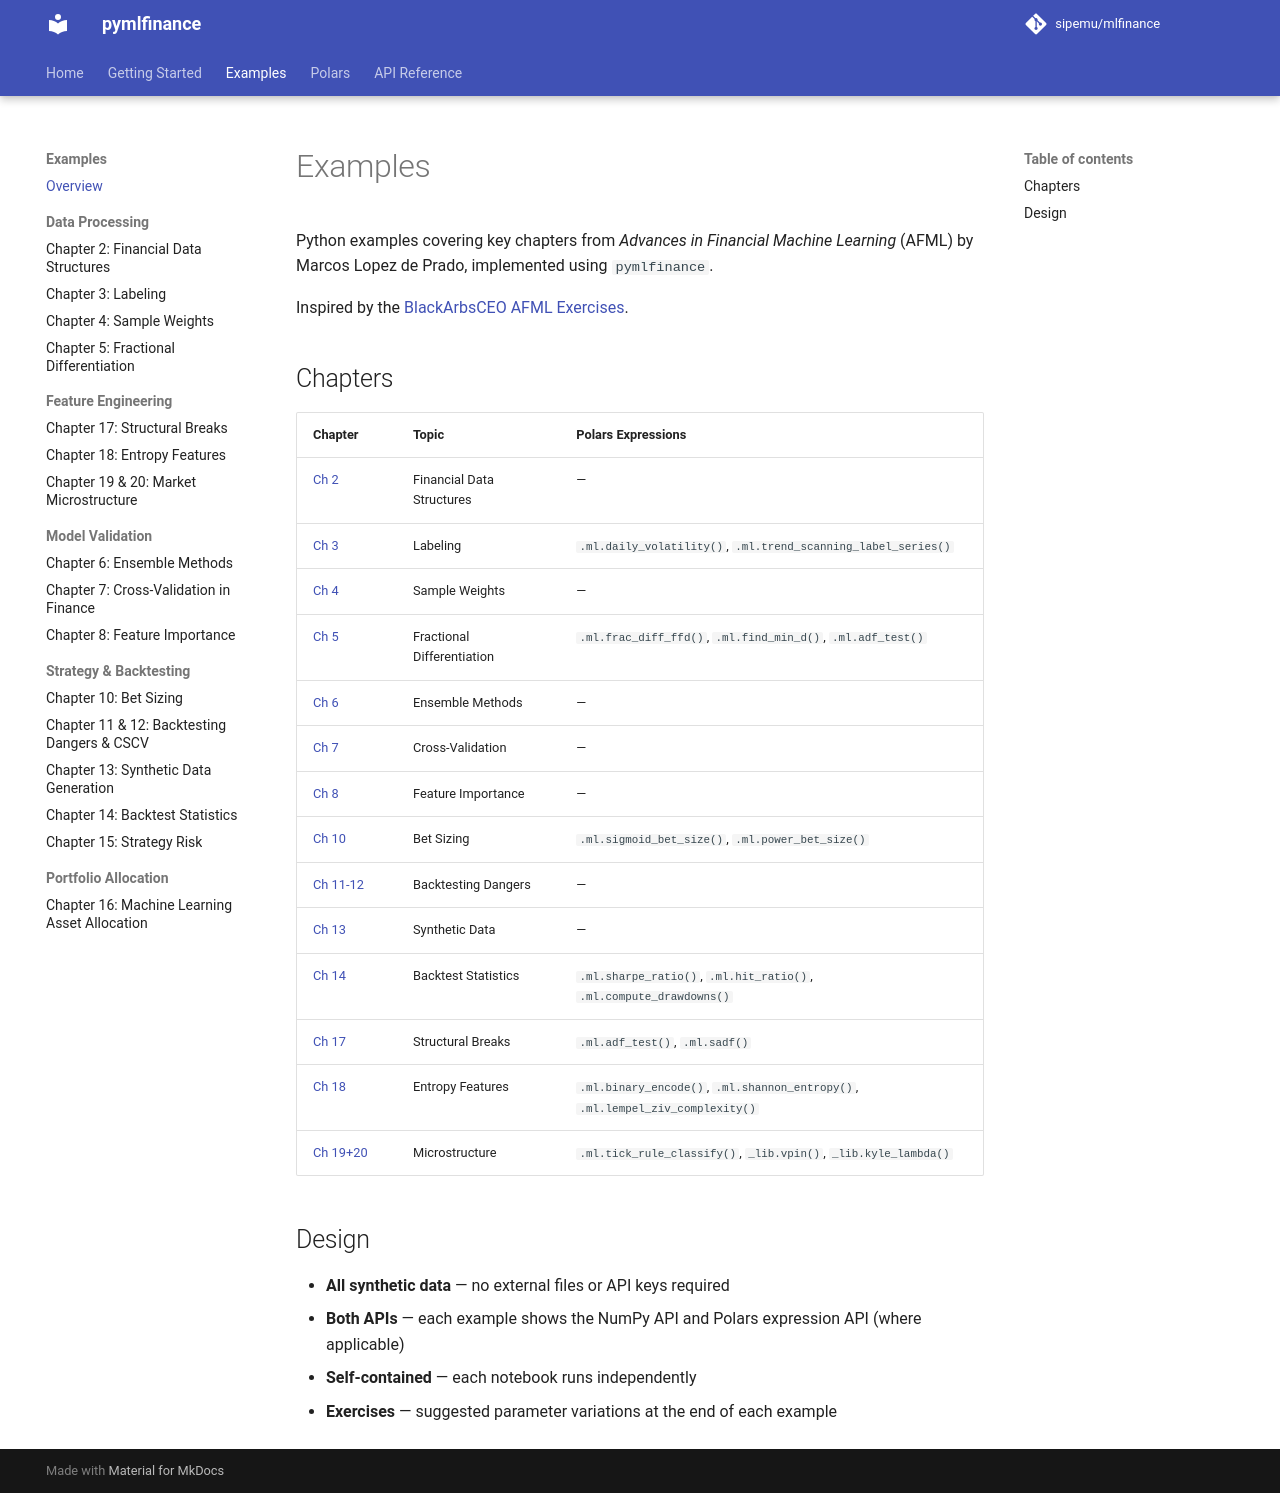

repository: sipemu/mlfinance · page: examples-overview/index.html · generator: mkdocs

# Examples

Python examples covering key chapters from *Advances in Financial Machine Learning* (AFML) by Marcos Lopez de Prado, implemented using `pymlfinance`.

Inspired by the [BlackArbsCEO AFML Exercises](https://github.com/BlackArbsCEO/Adv_Fin_ML_Exercises).

## Chapters

| Chapter | Topic | Polars Expressions |
|---------|-------|--------------------|
| [Ch 2](examples/ch02_financial_data_structures.ipynb) | Financial Data Structures | — |
| [Ch 3](examples/ch03_labeling.ipynb) | Labeling | `.ml.daily_volatility()`, `.ml.trend_scanning_label_series()` |
| [Ch 4](examples/ch04_sample_weights.ipynb) | Sample Weights | — |
| [Ch 5](examples/ch05_fractional_differentiation.ipynb) | Fractional Differentiation | `.ml.frac_diff_ffd()`, `.ml.find_min_d()`, `.ml.adf_test()` |
| [Ch 6](examples/ch06_ensemble_methods.ipynb) | Ensemble Methods | — |
| [Ch 7](examples/ch07_cross_validation.ipynb) | Cross-Validation | — |
| [Ch 8](examples/ch08_feature_importance.ipynb) | Feature Importance | — |
| [Ch 10](examples/ch10_bet_sizing.ipynb) | Bet Sizing | `.ml.sigmoid_bet_size()`, `.ml.power_bet_size()` |
| [Ch 11-12](examples/ch11_backtesting_dangers.ipynb) | Backtesting Dangers | — |
| [Ch 13](examples/ch13_synthetic_data.ipynb) | Synthetic Data | — |
| [Ch 14](examples/ch14_backtest_statistics.ipynb) | Backtest Statistics | `.ml.sharpe_ratio()`, `.ml.hit_ratio()`, `.ml.compute_drawdowns()` |
| [Ch 17](examples/ch17_structural_breaks.ipynb) | Structural Breaks | `.ml.adf_test()`, `.ml.sadf()` |
| [Ch 18](examples/ch18_entropy_features.ipynb) | Entropy Features | `.ml.binary_encode()`, `.ml.shannon_entropy()`, `.ml.lempel_ziv_complexity()` |
| [Ch 19+20](examples/ch19_microstructure.ipynb) | Microstructure | `.ml.tick_rule_classify()`, `_lib.vpin()`, `_lib.kyle_lambda()` |

## Design

- **All synthetic data** — no external files or API keys required
- **Both APIs** — each example shows the NumPy API and Polars expression API (where applicable)
- **Self-contained** — each notebook runs independently
- **Exercises** — suggested parameter variations at the end of each example
